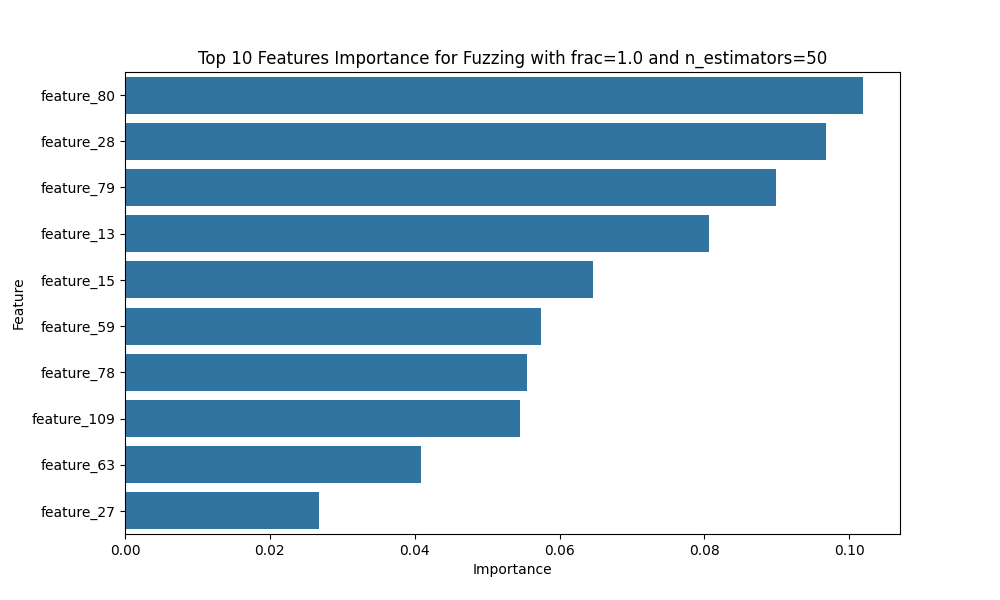

The table this chart was drawn from, first rows:
Feature, Importance
feature_80, 0.1019
feature_28, 0.09685
feature_79, 0.08985
feature_13, 0.08059
feature_15, 0.06461
feature_59, 0.05742
feature_78, 0.05545
feature_109, 0.05454
feature_63, 0.04083
feature_27, 0.02674
feature_61, 0.0251
feature_30, 0.02364
feature_49, 0.0227
feature_54, 0.0208
feature_112, 0.01807
feature_60, 0.01576
feature_62, 0.01546
feature_53, 0.01397
feature_8, 0.01356
feature_29, 0.01356
feature_55, 0.01135
feature_14, 0.01029
feature_64, 0.009383
feature_12, 0.008879
feature_56, 0.008495
feature_11, 0.006884
feature_9, 0.006507
feature_41, 0.006432
feature_24, 0.006373
feature_110, 0.006295
feature_47, 0.005698
feature_21, 0.005521
feature_40, 0.005474
feature_6, 0.005467
feature_42, 0.005464
feature_65, 0.005391
feature_111, 0.004644
feature_113, 0.004311
feature_76, 0.00246
feature_26, 0.002442
feature_5, 0.002231
feature_25, 0.002043
feature_23, 0.001831
feature_20, 0.001375
feature_58, 0.001022
feature_57, 0.00102
feature_77, 0.0009957
feature_19, 0.0009862
feature_103, 0.0009566
feature_48, 0.0007567
feature_75, 0.00068
feature_37, 0.0005574
feature_46, 0.0005558
feature_105, 0.0005036
feature_52, 0.0004632
feature_10, 0.0004414
feature_104, 0.0004271
feature_33, 0.0004073
feature_35, 0.0004069
feature_2, 0.0003312
... 55 more rows
